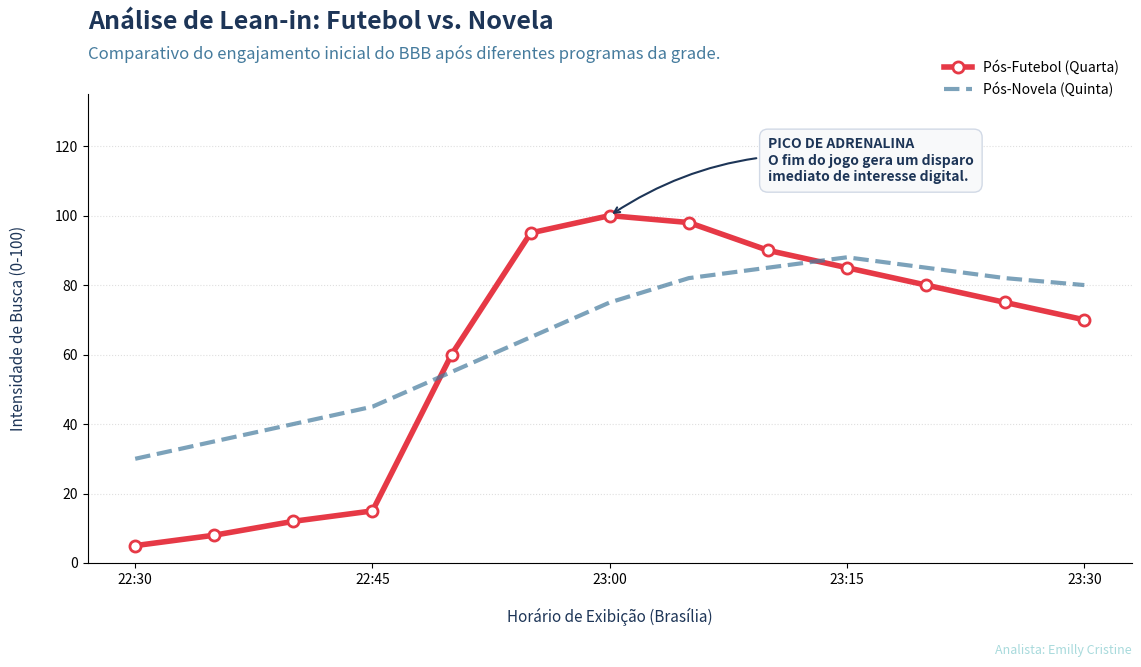

The matplotlib source for this figure:
import pandas as pd
import matplotlib.pyplot as plt
import matplotlib.dates as mdates

# 1. CRIANDO OS HORÁRIOS REAIS (Eixo X)
# Simulando o intervalo das 22:30 às 23:30 (Janela de transição da grade)
horarios = pd.date_range("2026-03-18 22:30", periods=13, freq="5min")

# 2. DADOS (Mesma intensidade de antes)
entrega_futebol = [5, 8, 12, 15, 60, 95, 100, 98, 90, 85, 80, 75, 70]
entrega_novela = [30, 35, 40, 45, 55, 65, 75, 82, 85, 88, 85, 82, 80]

# 3. CONFIGURAÇÃO DA FIGURA
fig, ax = plt.subplots(figsize=(12, 7))
fig.subplots_adjust(left=0.08, right=0.95, top=0.82, bottom=0.15)

# 4. PLOTAGEM COM EIXO DE TEMPO
ax.plot(horarios, entrega_futebol, label='Pós-Futebol (Quarta)', color='#E63946', 
         linewidth=4, marker='o', markersize=8, markerfacecolor='white', markeredgewidth=2)
ax.plot(horarios, entrega_novela, label='Pós-Novela (Quinta)', color='#457B9D', 
         linewidth=3, linestyle='--', alpha=0.7)

# 5. FORMATAÇÃO DO EIXO X (O Pulo do Gato)
ax.xaxis.set_major_formatter(mdates.DateFormatter('%H:%M')) # Formato HH:MM
ax.xaxis.set_major_locator(mdates.MinuteLocator(byminute=[0, 15, 30, 45])) # Intervalos de 15 min

# 6. TÍTULOS E ANOTAÇÃO (Ajustados para a nova escala)
plt.suptitle('Análise de Lean-in: Futebol vs. Novela', 
             fontsize=18, fontweight='bold', color='#1D3557', x=0.08, ha='left', y=0.94)
ax.set_title('Comparativo do engajamento inicial do BBB após diferentes programas da grade.', 
             fontsize=12, color='#457B9D', loc='left', pad=25)

# Anotação apontando para o horário real (Ex: 23:00)
pico_hora = horarios[6] # Corresponde às 23:00 no date_range acima
ax.annotate('PICO DE ADRENALINA\nO fim do jogo gera um disparo\nimediato de interesse digital.', 
             xy=(pico_hora, 100), xytext=(pico_hora + pd.Timedelta(minutes=10), 110),
             fontsize=10, fontweight='bold', color='#1D3557',
             bbox=dict(boxstyle='round,pad=0.6', fc='#F8F9FA', ec='#D1D9E6', lw=1),
             arrowprops=dict(arrowstyle='->', connectionstyle='arc3,rad=.2', color='#1D3557', lw=1.5))

# 7. ESCALA E PADDING
ax.set_ylabel('Intensidade de Busca (0-100)', fontsize=11, color='#1D3557', labelpad=20)
ax.set_xlabel('Horário de Exibição (Brasília)', fontsize=11, color='#1D3557', labelpad=15)
ax.set_ylim(0, 135)

# Estética Final
ax.spines['top'].set_visible(False)
ax.spines['right'].set_visible(False)
ax.grid(True, axis='y', linestyle=':', alpha=0.4)
ax.legend(frameon=False, loc='upper right', bbox_to_anchor=(1, 1.1))

plt.figtext(0.95, 0.02, 'Analista: Emilly Cristine', fontsize=9, color='#A8DADC', ha='right')

plt.savefig('02_comparativo_futebol_novela.png', dpi=300)
plt.show()
